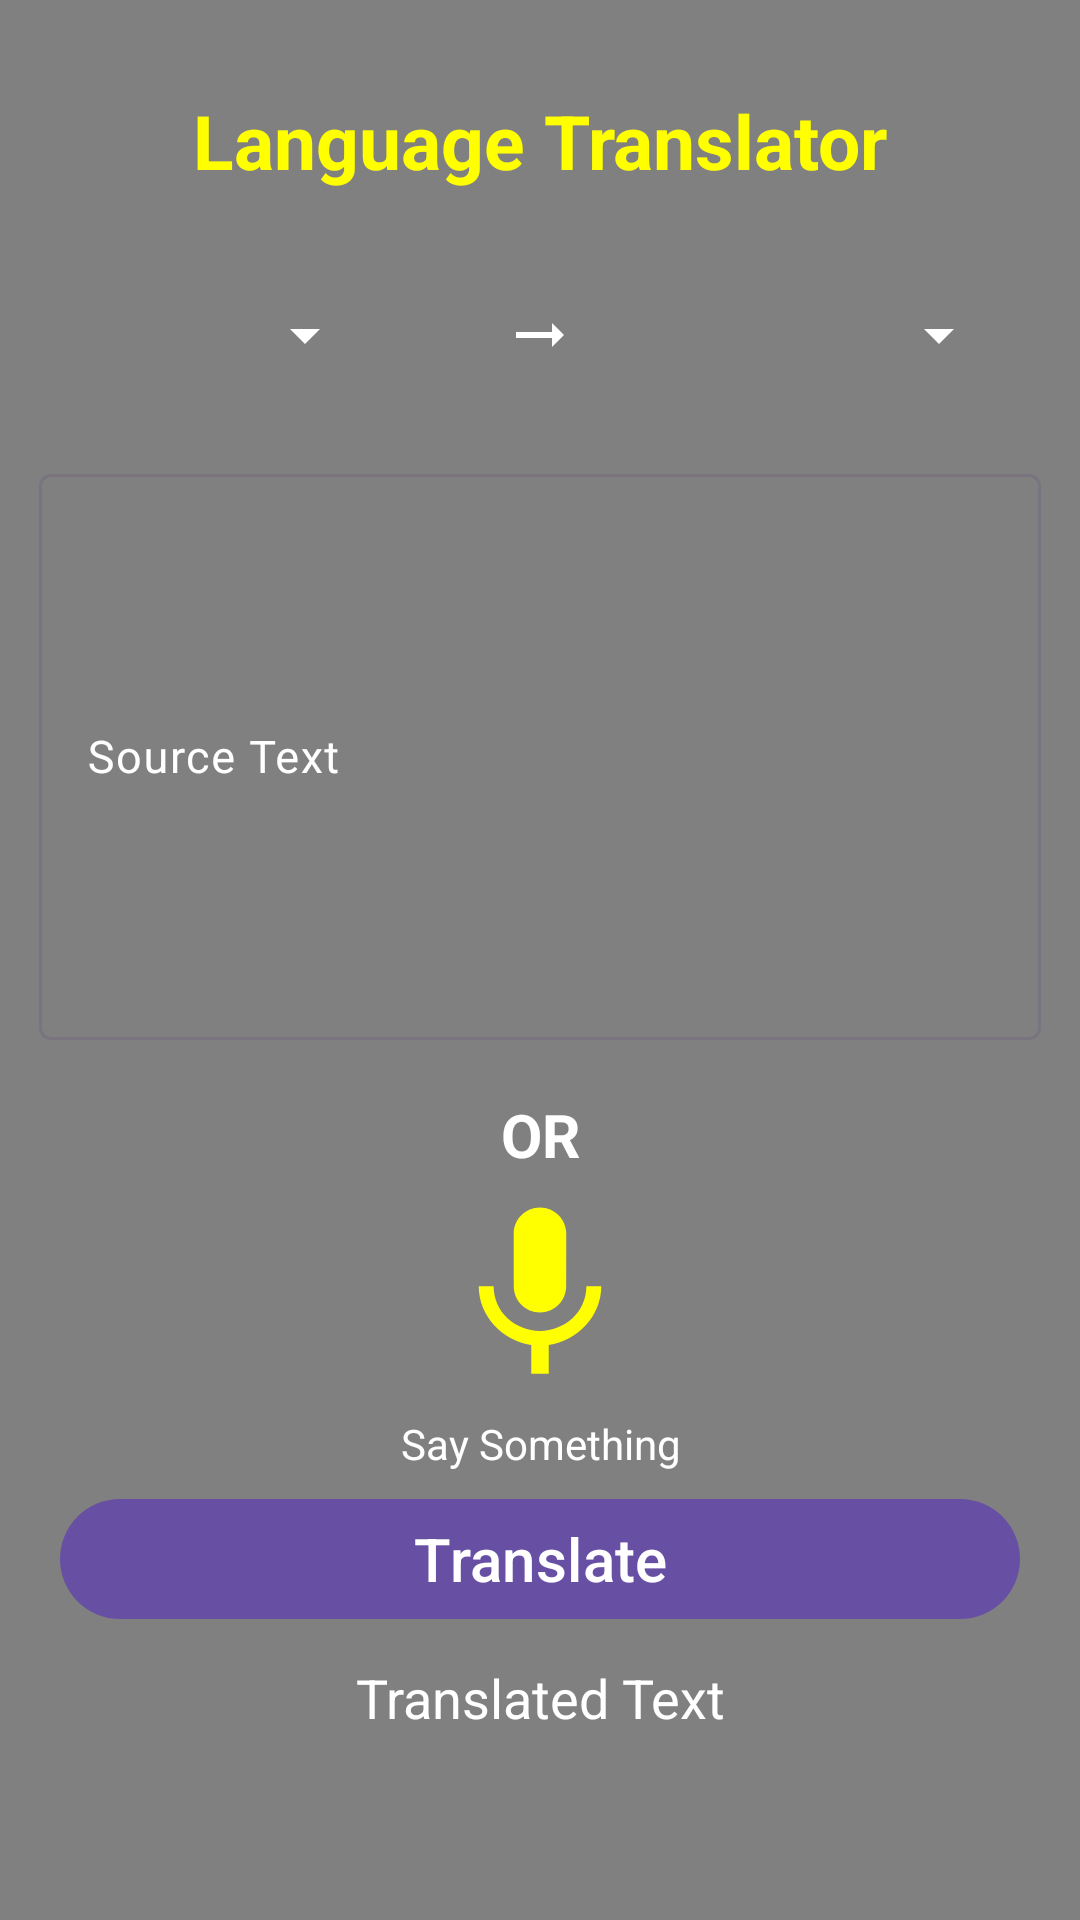

Write the Android layout XML for this screen, with the resource values it uses.
<!-- AndroidManifest.xml: application theme Theme.LanguageTranslator -->
<!-- res/layout/activity_main.xml -->
<?xml version="1.0" encoding="utf-8"?>
<LinearLayout xmlns:android="http://schemas.android.com/apk/res/android"
    xmlns:app="http://schemas.android.com/apk/res-auto"
    xmlns:tools="http://schemas.android.com/tools"
    android:layout_width="match_parent"
    android:layout_height="match_parent"
    android:orientation="vertical"
    android:background="@color/gray"
    tools:context=".MainActivity">

<TextView
    android:layout_width="match_parent"
    android:layout_height="wrap_content"
    android:text="Language Translator"
    android:layout_marginTop="20dp"
    android:padding="10dp"
    android:textSize="25sp"
    android:textStyle="bold"
    android:textColor="@color/yellow"
    android:gravity="center"
    android:textAlignment="center"/>

    <LinearLayout
        android:layout_width="match_parent"
        android:layout_height="wrap_content"
        android:orientation="horizontal"
        android:weightSum="3"
        android:layout_marginTop="10dp"
        android:layout_marginStart="20dp"
        android:layout_marginEnd="20dp">

        <Spinner
            android:id="@+id/fromSpinner"
            android:layout_width="0dp"
            android:layout_height="50dp"
            android:layout_margin="3dp"
            android:padding="3dp"
            android:backgroundTint="@color/white"
            android:gravity="center"
            android:layout_weight="1"/>

        <ImageView
            android:layout_width="0dp"
            android:layout_height="wrap_content"
            android:src="@drawable/baseline_arrow_right_alt_24"
            android:layout_weight="1"
            android:layout_gravity="center"
            app:tint="@color/white" />
        <Spinner
            android:id="@+id/toSpinner"
            android:layout_width="0dp"
            android:layout_height="50dp"
            android:layout_margin="3dp"
            android:padding="3dp"
            android:backgroundTint="@color/white"
            android:gravity="center"
            android:layout_weight="1"/>


    </LinearLayout>

    <com.google.android.material.textfield.TextInputLayout
        android:layout_width="match_parent"
        android:layout_height="200dp"
        style="@style/Widget.Material3.TextInputLayout.OutlinedBox"
        android:hint="Source Text"
        android:padding="3dp"
        android:textColorHint="@color/white"
        app:hintTextColor="@color/white"
        android:layout_margin="10dp">

        <com.google.android.material.textfield.TextInputEditText
            android:id="@+id/sourceTV"
            android:layout_width="match_parent"
            android:layout_height="match_parent"
            android:importantForAutofill="no"
            android:inputType="textImeMultiLine|textMultiLine"
            android:textColor="@color/white"
            android:textColorHint="@color/white"
            android:textSize="15sp"
            android:ems="10"/>

    </com.google.android.material.textfield.TextInputLayout>
    <TextView
        android:layout_width="match_parent"
        android:layout_height="wrap_content"
        android:text="OR"
        android:textAlignment="center"
        android:gravity="center"
        android:textSize="20sp"
        android:padding="5dp"
        android:textColor="@color/white"
        android:textStyle="bold"
        android:textAllCaps="true"/>
    <ImageView
        android:id="@+id/micView"
        android:layout_width="70dp"
        android:layout_height="70dp"
        android:layout_gravity="center"
        android:src="@drawable/baseline_mic_24"/>
    <TextView
        android:layout_width="match_parent"
        android:layout_height="wrap_content"
        android:text="Say Something"
        android:textAlignment="center"
        android:gravity="center"
        android:textSize="14sp"
        android:padding="5dp"
        android:textColor="@color/white" />

    <com.google.android.material.button.MaterialButton
        android:id="@+id/translateBTN"
        android:layout_width="match_parent"
        android:layout_height="wrap_content"
        android:layout_marginStart="20dp"
        android:layout_marginEnd="20dp"
        android:text="Translate"
        android:textSize="20sp"/>
    <TextView
        android:id="@+id/translateTV"
        android:layout_width="match_parent"
        android:layout_height="wrap_content"
        android:gravity="center"
        android:textAlignment="center"
        android:layout_marginTop="10dp"
        android:textSize="18sp"
        android:textColor="@color/white"
        android:text="Translated Text"
        android:textAllCaps="false"/>

</LinearLayout>
<!-- resources referenced by this layout -->
<resources>
  <color name="gray">#808080</color>
  <color name="white">#FFFFFFFF</color>
  <color name="yellow">#FFFF00</color>
  <!-- drawable baseline_arrow_right_alt_24 (drawable) -->
  <vector android:autoMirrored="true" android:height="24dp"
      android:tint="#FFFF00" android:viewportHeight="24"
      android:viewportWidth="24" android:width="24dp" xmlns:android="http://schemas.android.com/apk/res/android">
      <path android:fillColor="@android:color/white" android:pathData="M16.01,11H4v2h12.01v3L20,12l-3.99,-4z"/>
  </vector>
  <!-- drawable baseline_mic_24 (drawable) -->
  <vector android:height="24dp" android:tint="#FFFF00"
      android:viewportHeight="24" android:viewportWidth="24"
      android:width="24dp" xmlns:android="http://schemas.android.com/apk/res/android">
      <path android:fillColor="@android:color/white" android:pathData="M12,14c1.66,0 2.99,-1.34 2.99,-3L15,5c0,-1.66 -1.34,-3 -3,-3S9,3.34 9,5v6c0,1.66 1.34,3 3,3zM17.3,11c0,3 -2.54,5.1 -5.3,5.1S6.7,14 6.7,11L5,11c0,3.41 2.72,6.23 6,6.72L11,21h2v-3.28c3.28,-0.48 6,-3.3 6,-6.72h-1.7z"/>
  </vector>
  <style name="Theme.LanguageTranslator" parent="Base.Theme.LanguageTranslator" />
  <style name="Base.Theme.LanguageTranslator" parent="Theme.Material3.DayNight.NoActionBar">
          
          
      </style>
</resources>
